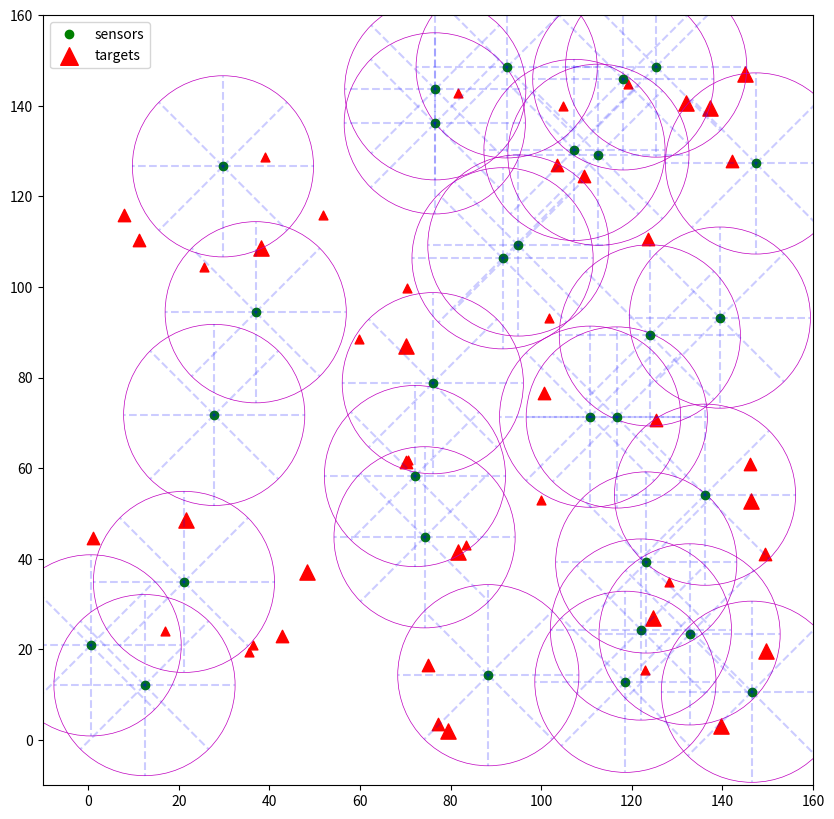

Write Python code to recreate this figure.
import typing
import random
import numpy as np
import matplotlib.pyplot as plt
from matplotlib import patches as ptc

class Data(typing.NamedTuple):
    """
    Store network information
    """
    n: int
    m: int
    q: int
    K: np.array
    radius: float
    sensors: np.array
    targets: np.array
    area: tuple

class SolveResult:
    sensors_mask = None
    particle = None

    def __init__(self, sensors_mask=None, particle=None):
        self.sensors_mask = sensors_mask
        self.particle = particle
    def __str__(self):
        if self.sensors_mask is not None:
            return self.sensors_mask
        elif self.particle is not None:
            return self.particle.states, self.particle.directions

def center_square(area):
    x_ = area[0]
    y_ = area[1]
    x_range = x_[1] - x_[0]
    y_range = y_[1] - y_[0]

    x = (x_[0] + x_range*0.25, x_[0] + x_range*0.75)
    y = (y_[0] + y_range*0.25, y_[0] + y_range*0.75)
    return (x, y)

def zipf(n, area):
    """
    Initialize datapoints with zipf distribution
    """
    n_in = int(0.75*n)
    n_out = n - n_in

    points_out = np.random.rand(2, n_out)

    # map x and y values between minx - maxx, miny - maxy
    points_out[0, :] = np.interp(points_out[0, :], [0, 1], area[0])
    points_out[1, :] = np.interp(points_out[1, :], [0, 1], area[1])

    points_in = np.random.rand(2, n_in)
    area_in = center_square(area)

    # map x and y values between minx - maxx, miny - maxy
    points_in[0, :] = np.interp(points_in[0, :], [0, 1], area_in[0])
    points_in[1, :] = np.interp(points_in[1, :], [0, 1], area_in[1])

    points = np.concatenate((points_in, points_out), axis=1).T
    indicies = np.arange(n)
    np.random.shuffle(indicies)
    return points[indicies]

def random_points(n, area, distribution_type='uniform'):
    """
    Initialize random datapoints.
    - n: number of datapoints
    - area: field area ((min_x, max_x), (min_y, max_y))
    - distribution_type: 'uniform' or 'zipf'
    """
    points = None

    if distribution_type == 'uniform':
        # random values between 0 - 1
        points = np.random.rand(2, n)

        # map x and y values between minx - maxx, miny - maxy
        points[0, :] = np.interp(points[0, :], [0, 1], area[0])
        points[1, :] = np.interp(points[1, :], [0, 1], area[1])

        points = points.T
    elif distribution_type == 'zipf':
        points = zipf(n, area)

    return points
    
def create_example_data(n_sensors, n_targets, max_k=3, sensing_radius=20, area=((0, 150), (0, 150)), distribution_type='uniform'):
    """
    Create example network with sensors and targets
    - n_sensors: number of sensors
    - n_target: number of targets
    - max_k: maximum coverage requirement of a target (k/q value)
    - sensing_radius: sensors sensing radius
    """
    sensors = random_points(n_sensors, area, distribution_type)
    targets = random_points(n_targets, area, distribution_type)
    K = np.random.randint(low=1, high=max_k+1, size=n_targets)

    return Data(n=n_sensors,
                m=n_targets,
                q=8,
                K=K,
                radius=sensing_radius,
                sensors=sensors,
                targets=targets,
                area=area)

def create_example_smooth_data(n_sensors, n_targets, sensing_radius=20, area=((0, 150), (0, 150)), n_sub_areas=4, distribution_type='uniform'):
    """
    Create example network with more evenly distributed sensors and targets
    by dividing field area into smaller sub areas
    - n_subareas: number of sub areas
    """
    split = int(np.sqrt(n_sub_areas))
    n_sub_areas = split**2

    n_sensors_parea = int(n_sensors/n_sub_areas)
    n_sensors_remain = n_sensors - n_sub_areas*n_sensors_parea
    n_targets_parea = int(n_targets/n_sub_areas)
    n_targets_remain = n_targets - n_sub_areas*n_targets_parea

    sub_area_w = (area[0][1] - area[0][0])/split
    sub_area_h = (area[1][1] - area[1][0])/split

    sensors = random_points(n_sensors_remain, area, distribution_type)
    targets = random_points(n_targets_remain, area, distribution_type)
    K = np.random.randint(low=1, high=4, size=n_targets_remain)
    
    for i in range(split):
        for j in range(split):
            sub_area = ((sub_area_w*i, sub_area_w*(i+1)), (sub_area_h*j, sub_area_h*(j+1)))
            sub_area_sensors = random_points(n_sensors_parea, sub_area, distribution_type)
            sub_area_targets = random_points(n_targets_parea, sub_area, distribution_type)
            sub_area_K = np.random.randint(low=1, high=4, size=n_targets_parea)

            sensors = np.append(sensors, sub_area_sensors, axis=0)
            targets = np.append(targets, sub_area_targets, axis=0)
            K = np.append(K, sub_area_K, axis=0)

    zipped = list(zip(targets, K))
    random.shuffle(zipped)
    targets, K = zip(*zipped)
    targets = np.array(targets)
    K = np.array(K)
    np.random.shuffle(sensors)
            
    return Data(n=n_sensors,
                m=n_targets,
                q=8,
                K=K,
                radius=sensing_radius,
                sensors=sensors,
                targets=targets,
                area=area)

def create_dataset(distribution_type='uniform'):
    """
    Create dataset with random networks follow two scenario and three size:
    - Fixed number of sensors, increase number of targets ('fixed-sensors')
    - Fixed number of targets, increase number of sensors ('fixed-targets)
    - Sizes: 'small', 'large' and 'huge'
    Higher index datas are built by adding sensors/ targets to lower index datas

    Return: dataset[scenario][size][data_index]     
    """
    sensing_radius = 20
    # Fixed_sensors
    fs_data = {'small': [], 'large': [], 'huge': []}
    # small
    data = create_example_smooth_data(n_sensors=30, n_targets=120, sensing_radius=sensing_radius, area=((0, 200), (0, 200)), n_sub_areas=10, distribution_type=distribution_type)
    n = data.n
    area = data.area
    sensors = data.sensors
    targets_all = data.targets
    K_all = data.K
    for i in range(5, 121, 5):
        targets = targets_all[:i]
        K = K_all[:i]
        fs_data['small'].append(Data(n=n,
                                     m=i,
                                     q=8,
                                     K=K,
                                     radius=sensing_radius,
                                     sensors=sensors,
                                     targets=targets,
                                     area=area))

    # large
    data = create_example_smooth_data(n_sensors=45, n_targets=180, sensing_radius=sensing_radius, area=((0, 300), (0, 300)), n_sub_areas=16, distribution_type=distribution_type)
    n = data.n
    area = data.area
    sensors = data.sensors
    targets_all = data.targets
    K_all = data.K
    for i in range(5, 181, 5):
        targets = targets_all[:i]
        K = K_all[:i]
        fs_data['large'].append(Data(n=n,
                                     m=i,
                                     q=8,
                                     K=K,
                                     radius=sensing_radius,
                                     sensors=sensors,
                                     targets=targets,
                                     area=area))
        
    # huge
    data = create_example_smooth_data(n_sensors=75, n_targets=300, sensing_radius=sensing_radius, area=((0, 500), (0, 500)), n_sub_areas=25, distribution_type=distribution_type)
    n = data.n
    area = data.area
    sensors = data.sensors
    targets_all = data.targets
    K_all = data.K
    for i in range(10, 301, 10):
        targets = targets_all[:i]
        K = K_all[:i]
        fs_data['huge'].append(Data(n=n,
                                    m=i,
                                    q=8,
                                    K=K,
                                    radius=sensing_radius,
                                    sensors=sensors,
                                    targets=targets,
                                    area=area))


    # Fixed_targets
    ft_data = {'small': [], 'large': [], 'huge': []}
    # small
    data = create_example_smooth_data(n_sensors=120, n_targets=30, sensing_radius=sensing_radius, area=((0, 200), (0, 200)), n_sub_areas=10, distribution_type=distribution_type)
    m = data.m
    area = data.area
    sensors_all = data.sensors
    targets = data.targets
    K = data.K
    for i in range(5, 121, 5):
        sensors = sensors_all[:i]
        ft_data['small'].append(Data(n=i,
                                     m=m,
                                     q=8,
                                     K=K,
                                     radius=sensing_radius,
                                     sensors=sensors,
                                     targets=targets,
                                     area=area))

    # large
    data = create_example_smooth_data(n_sensors=180, n_targets=45, sensing_radius=sensing_radius, area=((0, 300), (0, 300)), n_sub_areas=16, distribution_type=distribution_type)
    m = data.m
    area = data.area
    sensors_all = data.sensors
    targets = data.targets
    K = data.K
    for i in range(5, 181, 5):
        sensors = sensors_all[:i]
        ft_data['large'].append(Data(n=i,
                                     m=m,
                                     q=8,
                                     K=K,
                                     radius=sensing_radius,
                                     sensors=sensors,
                                     targets=targets,
                                     area=area))
    
    # huge
    data = create_example_smooth_data(n_sensors=300, n_targets=75, sensing_radius=sensing_radius, area=((0, 500), (0, 500)), n_sub_areas=25, distribution_type=distribution_type)
    m = data.m
    area = data.area
    sensors_all = data.sensors
    targets = data.targets
    K = data.K
    for i in range(10, 301, 10):
        sensors = sensors_all[:i]
        ft_data['huge'].append(Data(n=1,
                                    m=m,
                                    q=8,
                                    K=K,
                                    radius=sensing_radius,
                                    sensors=sensors,
                                    targets=targets,
                                    area=area))

    return {
        'fixed-sensor': fs_data,
        'fixed-target': ft_data,
    }

def create_multi_datasets(n_dataset=10, distributrion_type='uniform'):
    datasets = {'fixed-sensor': [], 'fixed-target': []}
    for i in range(n_dataset):
        dataset = create_dataset(distribution_type=distributrion_type)
        datasets['fixed-sensor'].append(dataset['fixed-sensor'])
        datasets['fixed-target'].append(dataset['fixed-target'])
    
    return datasets

def make_pan_boundaries(centroid, q, radius):
    # first line always lies on x_axis
    ans = []
    theta = 2*np.pi/q
    for i in range(q):
        x = radius*np.cos(theta*i)
        y = radius*np.sin(theta*i)
        ans.append((centroid[0] + x, centroid[1] + y))

    return ans

def show_network(data: Data, sensors_mask=None, particle=None, figsize: tuple=None):
    """
    Visualize network
    - data: network information
    - sensor_mask: sensors directions
    - particle: sensors directions and states for PSO/ DPSO encoding
    - figsize: figure size
    """
    n = data.n
    m = data.m
    q = data.q
    K = data.K
    radius = data.radius
    sensors = data.sensors
    targets = data.targets
    margin = ((data.area[0][0]-10, data.area[0][1]+10), (data.area[1][0]-10, data.area[1][1]+10))
    theta = 360.0/q

    if figsize is not None:
        plt.figure(figsize=figsize)

    # plot sensors
    plt.plot(sensors[:, 0], sensors[:, 1], 'go', label='sensors')

    # plot targets with different size by target's importance
    plt.scatter(x=targets[K==1][:, 0], y=targets[K==1][:, 1], marker='^', c='red', s=40, label='targets')
    plt.scatter(x=targets[K==2][:, 0], y=targets[K==2][:, 1], marker='^', c='red', s=80, label='targets')
    plt.scatter(x=targets[K==3][:, 0], y=targets[K==3][:, 1], marker='^', c='red', s=120, label='targets')
    plt.scatter(x=targets[K==4][:, 0], y=targets[K==4][:, 1], marker='^', c='red', s=160, label='targets')

    ax = plt.gca()

    # draw sensor radius if active and direction if set
    for i in range(n):
        sensor = sensors[i]
        active = True

        if particle is not None:
            active = particle.states[i] >= 0
            if active:
                dir = particle.directions[i]
                theta1, theta2 = theta*dir, theta*(dir+1)
                wedge = ptc.Wedge(sensors[i], radius, theta1, theta2, color='#98f797', alpha=0.45)
                ax.add_artist(wedge)
        if sensors_mask is not None:
            active = sensors_mask[i] != q
            if active:
                dir = sensors_mask[i]
                theta1, theta2 = theta*dir, theta*(dir+1)
                wedge = ptc.Wedge(sensors[i], radius, theta1, theta2, color='#98f797', alpha=0.45)
                ax.add_artist(wedge)
        if active:
            circle = plt.Circle(sensor, radius, color='m', fill=False, linewidth=0.5)
            ax.add_artist(circle)
            pan_boundaries = make_pan_boundaries(sensor, q, radius)
            for point in pan_boundaries:
                plt.plot([sensor[0], point[0]], [sensor[1], point[1]], 'b--', alpha=0.2)

    plt.xlim(margin[0])
    plt.ylim(margin[1])
    ax.set_aspect(1.0)  # make aspect ratio square

    handles, labels = ax.get_legend_handles_labels()
    by_label = dict(zip(labels, handles))
    plt.legend(by_label.values(), by_label.keys())

    plt.show()

if __name__ == '__main__':
    N_SENSORS = 30
    N_TARGETS = 45
    network = create_example_data(N_SENSORS, N_TARGETS)
    show_network(network, figsize=(10, 10))